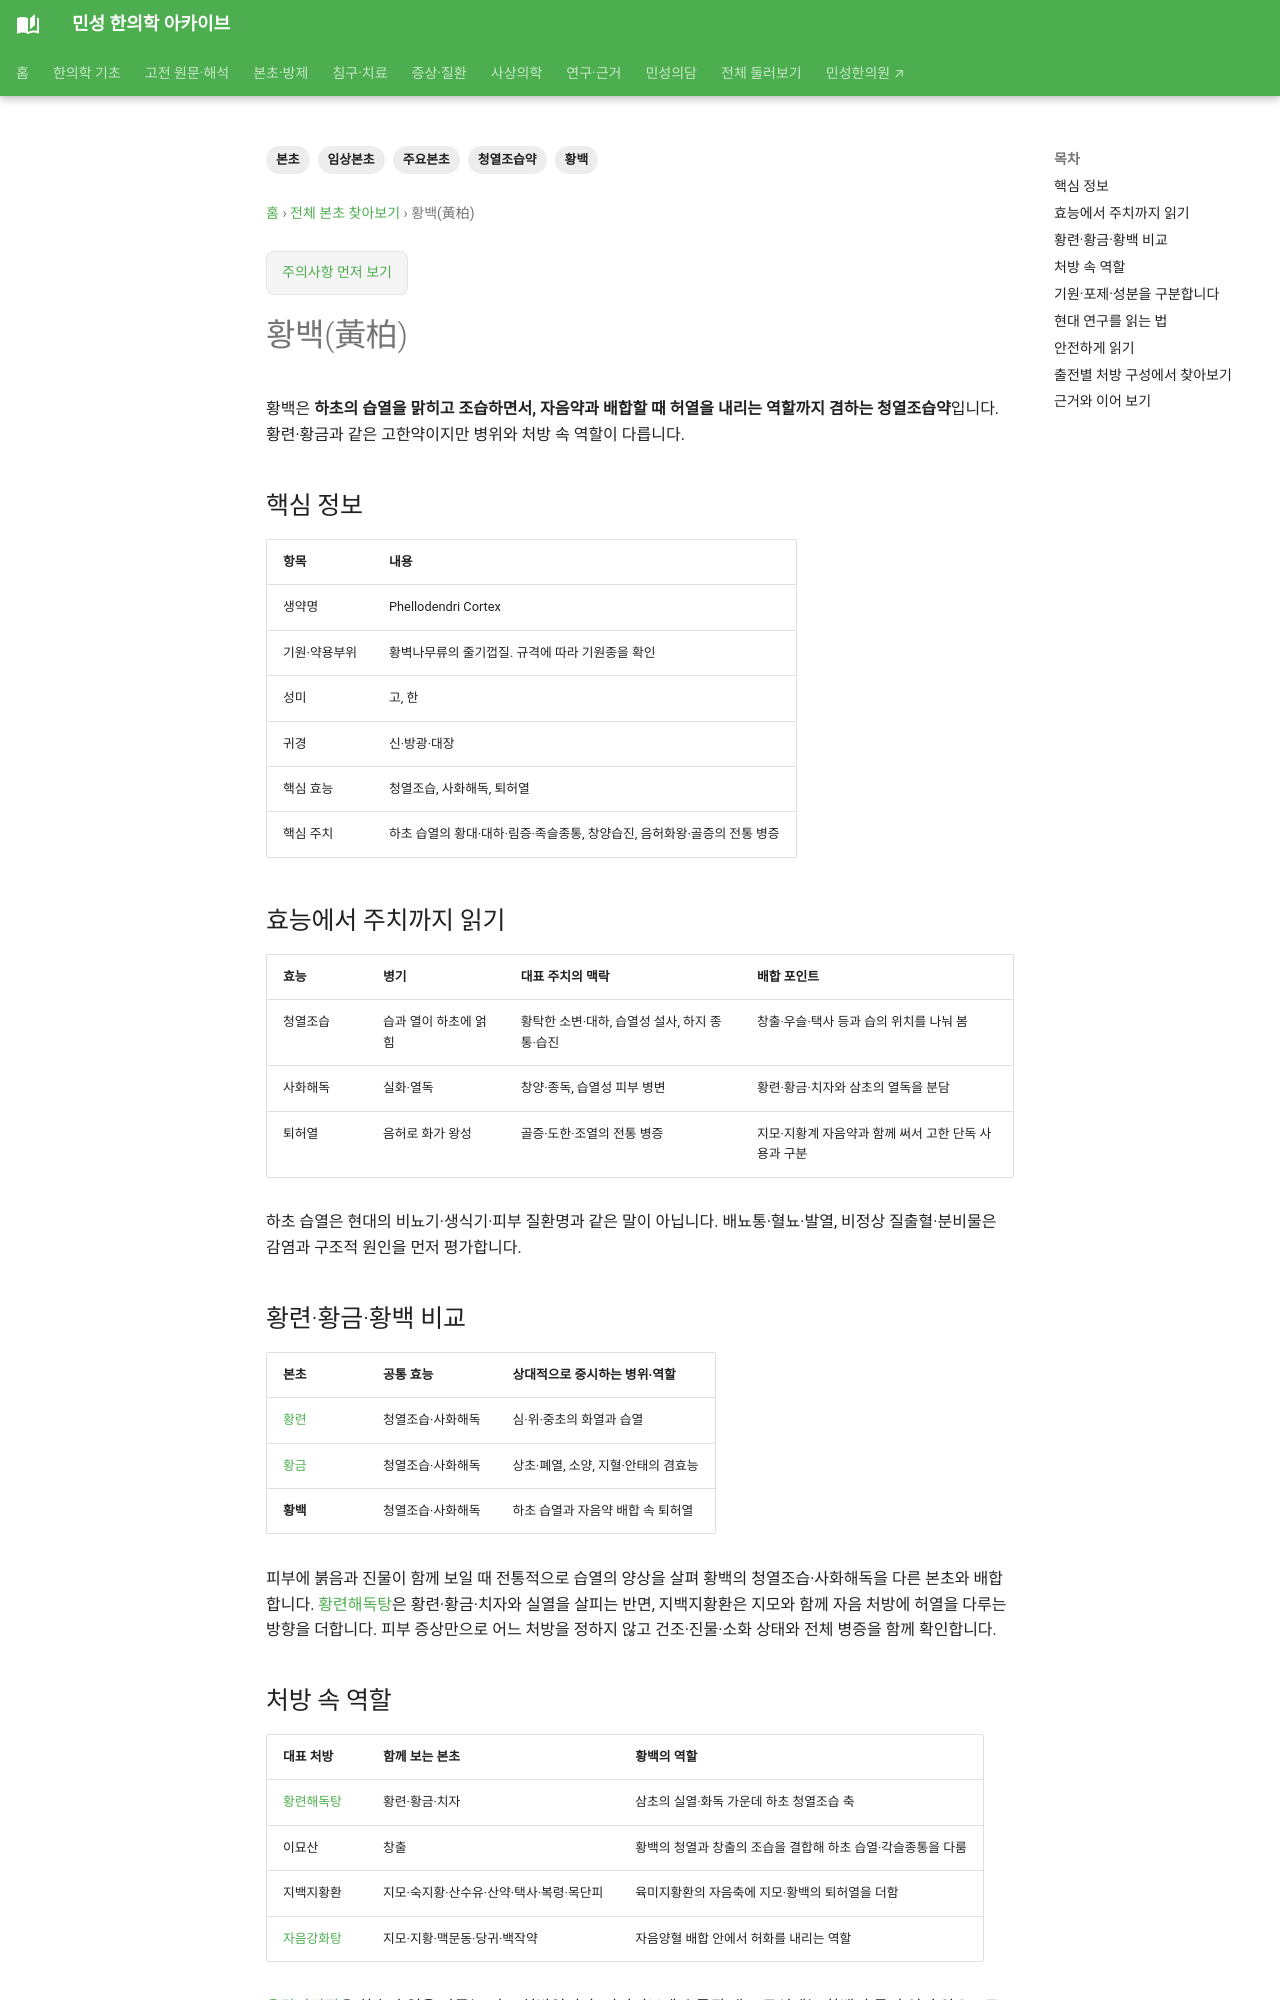

repository: joowon1111/minseong-korean-medicine-wiki · page: herbs/phellodendron/index.html · generator: mkdocs

---
title: 황백(黃柏)
tags: [본초, 임상본초, 주요본초, 청열조습약, 황백]
status: 검토완료
last_reviewed: 2026-09-18
description: 황백의 청열조습·사화해독·퇴허열 효능과 하초 습열 주치, 황련·황금과의 차이, 지백지황환·황련해독탕 배합과 현대 연구의 한계를 정리합니다.
---
# 황백(黃柏)

황백은 **하초의 습열을 맑히고 조습하면서, 자음약과 배합할 때 허열을 내리는 역할까지 겸하는 청열조습약**입니다. 황련·황금과 같은 고한약이지만 병위와 처방 속 역할이 다릅니다.

## 핵심 정보

| 항목 | 내용 |
|---|---|
| 생약명 | Phellodendri Cortex |
| 기원·약용부위 | 황벽나무류의 줄기껍질. 규격에 따라 기원종을 확인 |
| 성미 | 고, 한 |
| 귀경 | 신·방광·대장 |
| 핵심 효능 | 청열조습, 사화해독, 퇴허열 |
| 핵심 주치 | 하초 습열의 황대·대하·림증·족슬종통, 창양습진, 음허화왕·골증의 전통 병증 |

## 효능에서 주치까지 읽기

| 효능 | 병기 | 대표 주치의 맥락 | 배합 포인트 |
|---|---|---|---|
| 청열조습 | 습과 열이 하초에 얽힘 | 황탁한 소변·대하, 습열성 설사, 하지 종통·습진 | 창출·우슬·택사 등과 습의 위치를 나눠 봄 |
| 사화해독 | 실화·열독 | 창양·종독, 습열성 피부 병변 | 황련·황금·치자와 삼초의 열독을 분담 |
| 퇴허열 | 음허로 화가 왕성 | 골증·도한·조열의 전통 병증 | 지모·지황계 자음약과 함께 써서 고한 단독 사용과 구분 |

하초 습열은 현대의 비뇨기·생식기·피부 질환명과 같은 말이 아닙니다. 배뇨통·혈뇨·발열, 비정상 질출혈·분비물은 감염과 구조적 원인을 먼저 평가합니다.

## 황련·황금·황백 비교

| 본초 | 공통 효능 | 상대적으로 중시하는 병위·역할 |
|---|---|---|
| [황련](coptis.md) | 청열조습·사화해독 | 심·위·중초의 화열과 습열 |
| [황금](scutellaria.md) | 청열조습·사화해독 | 상초·폐열, 소양, 지혈·안태의 겸효능 |
| **황백** | 청열조습·사화해독 | 하초 습열과 자음약 배합 속 퇴허열 |

피부에 붉음과 진물이 함께 보일 때 전통적으로 습열의 양상을 살펴 황백의 청열조습·사화해독을 다른 본초와 배합합니다. [황련해독탕](../formulas/huanglian-jiedu-tang.md)은 황련·황금·치자와 실열을 살피는 반면, 지백지황환은 지모와 함께 자음 처방에 허열을 다루는 방향을 더합니다. 피부 증상만으로 어느 처방을 정하지 않고 건조·진물·소화 상태와 전체 병증을 함께 확인합니다.
